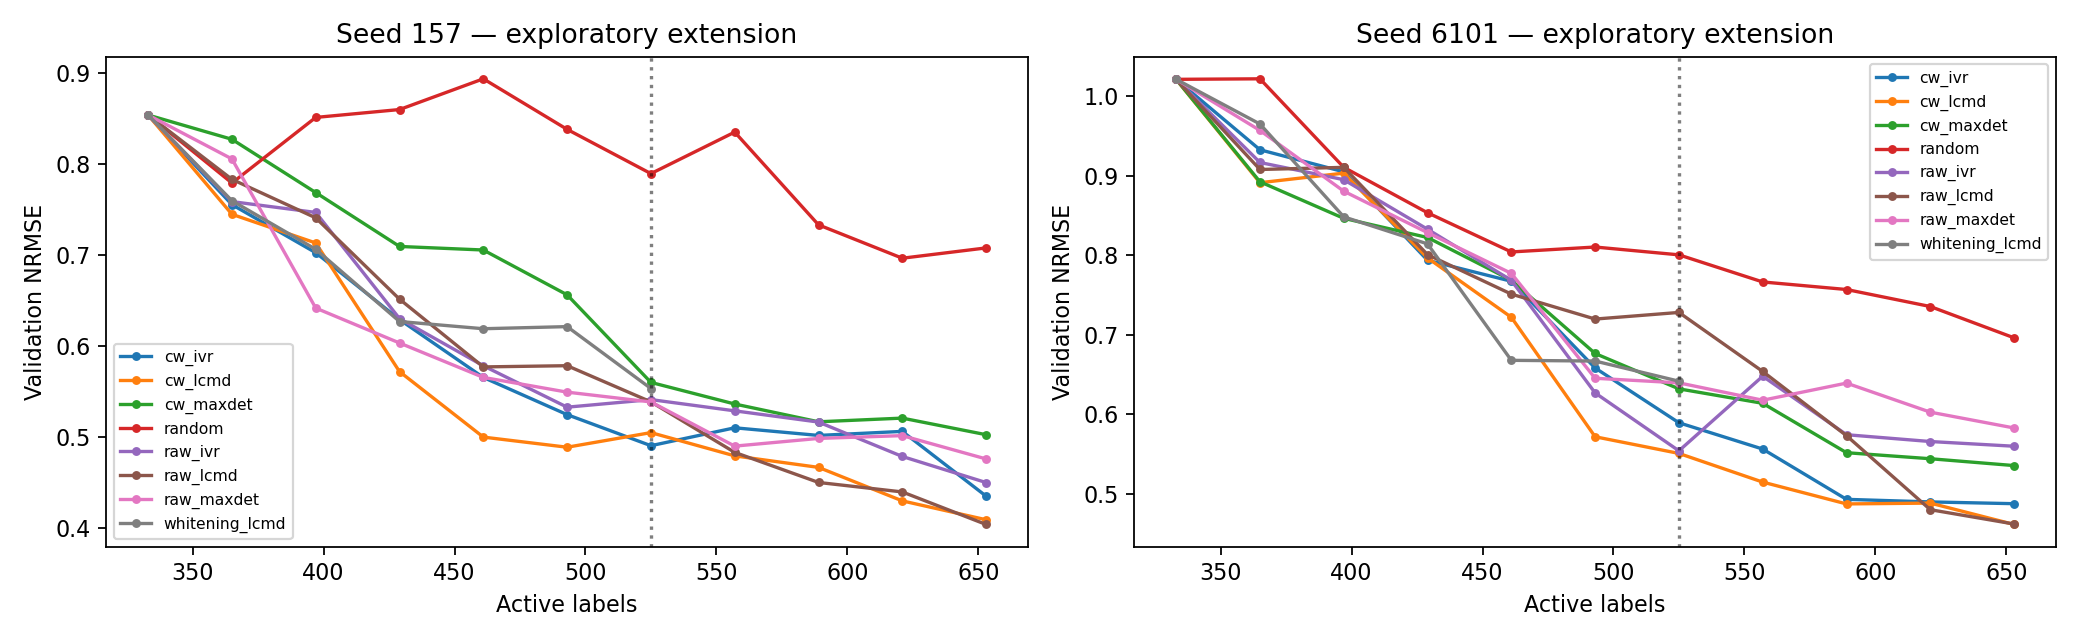

Values plotted in this chart, from the file beside it:
seed, arm, budget, checkpoint_sha256, V1_RMSE, V1_MAE, V1_R2, V2_RMSE, V2_MAE, V2_R2, combined_normalized_RMSE
157, raw_lcmd, 333, 87e92ccdabc1dd64ecf89a3061624450ce125906…, 5.795, 2.952, 0.5136, 10.72, 5.525, 0.6221, 0.8539
157, raw_lcmd, 365, 355a55ab2e8da0ab5342ca285d5f9db6e83c0603…, 5.294, 2.931, 0.5941, 9.882, 5.255, 0.6791, 0.7832
157, raw_lcmd, 397, c4f1151bbe147f8e9ad428a00f39c9b16c5b2133…, 4.842, 2.611, 0.6605, 9.701, 5.006, 0.6908, 0.7409
157, raw_lcmd, 429, 46a0ec59e006f0bfcb454d4ce6b4b60fd906c188…, 4.306, 2.503, 0.7314, 8.431, 4.411, 0.7664, 0.6515
157, raw_lcmd, 461, e557eb9e06603b337c8fd78323287649bfdc57a3…, 3.883, 2.164, 0.7817, 7.322, 3.784, 0.8238, 0.5771
157, raw_lcmd, 493, 0c77c8a460e10b1b3ab4dc72889c807c1c4ec8bb…, 3.993, 2.156, 0.7691, 7.112, 3.709, 0.8338, 0.5784
157, raw_lcmd, 525, fe86aa20290cf8c2d0898237d17e8a0500ebbc55…, 3.637, 1.909, 0.8084, 6.806, 3.327, 0.8478, 0.5387
157, raw_maxdet, 333, 87e92ccdabc1dd64ecf89a3061624450ce125906…, 5.795, 2.952, 0.5136, 10.72, 5.525, 0.6221, 0.8539
157, raw_maxdet, 365, a3c9ea0ed50e8905df7c4862d7539ff42f34c0ed…, 5.384, 2.966, 0.5802, 10.3, 5.35, 0.6514, 0.8056
157, raw_maxdet, 397, 6ada2d99e2ff1ffda44a26f18fbee8c2bd24dba7…, 4.282, 2.486, 0.7344, 8.218, 4.43, 0.7781, 0.6417
157, raw_maxdet, 429, 59ac5b9d210d6b58b60d01c7ad3040dbf61ab3b2…, 4.206, 2.353, 0.7437, 7.323, 3.972, 0.8238, 0.6034
157, raw_maxdet, 461, 3f371115938058ca1fe94dc75e81a9727843b608…, 3.851, 2.264, 0.7852, 7.073, 3.876, 0.8356, 0.5656
157, raw_maxdet, 493, f7fd9567debbcb1f16f9e225c25e92e95a4acd93…, 3.803, 2.112, 0.7905, 6.73, 3.598, 0.8512, 0.5494
157, raw_maxdet, 525, b1af0edede3b6373e3f664116bea8ade1bce2d64…, 3.615, 2.063, 0.8107, 6.85, 3.557, 0.8458, 0.5386
157, raw_ivr, 333, 87e92ccdabc1dd64ecf89a3061624450ce125906…, 5.795, 2.952, 0.5136, 10.72, 5.525, 0.6221, 0.8539
157, raw_ivr, 365, d8196e977eb93fb8db8fe14d9b8a08762f97a647…, 4.98, 2.681, 0.6408, 9.89, 5.013, 0.6786, 0.7587
157, raw_ivr, 397, fa76cccd3f3deb388373e29ecbfef37c000289ab…, 4.913, 2.748, 0.6504, 9.711, 5.205, 0.6901, 0.7468
157, raw_ivr, 429, a71877576d4028f23d684ccee46e5b8503273052…, 4.207, 2.393, 0.7437, 8.065, 4.421, 0.7862, 0.6302
157, raw_ivr, 461, 44e7d7ff52c1195059502dad4d55bf2af4186d39…, 3.964, 2.293, 0.7725, 7.175, 3.795, 0.8308, 0.5783
157, raw_ivr, 493, b10a50a4ee3d8d3f9cbab6f8b23b44c016034180…, 3.8, 2.126, 0.7908, 6.26, 3.332, 0.8712, 0.5328
157, raw_ivr, 525, afde231fb7ef027bc44e549b327bdc2b970553bf…, 3.829, 2.24, 0.7877, 6.433, 3.662, 0.864, 0.5412
157, cw_lcmd, 333, 87e92ccdabc1dd64ecf89a3061624450ce125906…, 5.795, 2.952, 0.5136, 10.72, 5.525, 0.6221, 0.8539
157, cw_lcmd, 365, 82e3eec818484b794ecccfdafa9bc67f104d0586…, 5.033, 2.625, 0.6331, 9.401, 4.883, 0.7096, 0.7448
157, cw_lcmd, 397, d19ae3b35114dd3f53a9e54dc4bbaeb84785aa88…, 4.811, 2.636, 0.6648, 9.023, 4.612, 0.7324, 0.7133
157, cw_lcmd, 429, b6971c619992f1971d1f63feb9973f0a5a43a63c…, 3.799, 2.143, 0.7909, 7.359, 3.883, 0.822, 0.5719
157, cw_lcmd, 461, bdbba0bcd55fcbf5985066af812f1d8488e440a7…, 3.409, 2.059, 0.8316, 6.243, 3.457, 0.8719, 0.5
157, cw_lcmd, 493, 7cfe84b826ca3485bc3a9c051af6bb7735157698…, 3.316, 1.972, 0.8408, 6.143, 3.276, 0.876, 0.4888
157, cw_lcmd, 525, 608f0e82a05fd71d194db5a814a14723c319cd5f…, 3.357, 1.948, 0.8368, 6.492, 3.284, 0.8615, 0.5049
157, random, 333, 87e92ccdabc1dd64ecf89a3061624450ce125906…, 5.795, 2.952, 0.5136, 10.72, 5.525, 0.6221, 0.8539
157, random, 365, 2c9c0bc1cc36bc616b295b4f8be1323833e4dce3…, 5.23, 2.835, 0.6039, 9.913, 5.265, 0.6771, 0.7792
157, random, 397, 7824dd37ec6b08b61abdfb03fa2bcd78da7b126d…, 5.616, 2.833, 0.5433, 11.04, 5.389, 0.5997, 0.8512
157, random, 429, bc9355243058f46af386f2f66a997a92548f4959…, 5.687, 2.861, 0.5316, 11.12, 5.363, 0.5937, 0.8599
157, random, 461, 38a756a550a0417eb87974ce2d57570ff0264cbd…, 5.988, 2.936, 0.4807, 11.39, 5.456, 0.5735, 0.8937
157, random, 493, 182f425a5fa381e69728a865db6e3743055e61a5…, 5.571, 2.877, 0.5504, 10.78, 5.421, 0.6183, 0.8381
157, random, 525, 7806c85b3302868aa2acf76c38624c08fdbcbe83…, 5.258, 2.742, 0.5995, 10.13, 4.99, 0.6627, 0.7895
157, cw_maxdet, 333, 87e92ccdabc1dd64ecf89a3061624450ce125906…, 5.795, 2.952, 0.5136, 10.72, 5.525, 0.6221, 0.8539
157, cw_maxdet, 365, 442d7ec4411382ecfcc0d4592597f5679b1b1f6a…, 5.487, 2.911, 0.5639, 10.66, 5.416, 0.6265, 0.8272
157, cw_maxdet, 397, 7cd79d67b039e05b0de5eef2b633b08739394bce…, 4.996, 2.635, 0.6384, 10.12, 5.116, 0.6635, 0.7687
157, cw_maxdet, 429, 2b7fd0c7ec6138a5ad38d8ba76ddecde5d4738af…, 4.799, 2.513, 0.6664, 8.944, 4.571, 0.7371, 0.7095
157, cw_maxdet, 461, c49b47b216ab765ad306457ccfa4e0fdb7680f86…, 4.892, 2.499, 0.6533, 8.625, 4.368, 0.7556, 0.7056
157, cw_maxdet, 493, 3d44cb07181fea7913ec40cb5b46e44ae02cc97e…, 4.447, 2.332, 0.7135, 8.256, 4.076, 0.776, 0.6563
157, cw_maxdet, 525, ef29d1b0c863a2ed788ac698de9dbebea72b1655…, 3.82, 2.213, 0.7887, 6.991, 3.778, 0.8394, 0.5601
157, cw_ivr, 333, 87e92ccdabc1dd64ecf89a3061624450ce125906…, 5.795, 2.952, 0.5136, 10.72, 5.525, 0.6221, 0.8539
157, cw_ivr, 365, 30195093c947664a6f63e4cc762b82f1e5cf36ce…, 4.941, 2.874, 0.6464, 9.882, 5.413, 0.6791, 0.7554
157, cw_ivr, 397, 42a0e08dc86fbbe31068449276f604eb3f71446c…, 4.646, 2.576, 0.6873, 9.086, 4.598, 0.7287, 0.7026
157, cw_ivr, 429, 6ba23b28e2aa7ca4d71d156721fdef3d4635986e…, 4.277, 2.483, 0.735, 7.884, 4.434, 0.7958, 0.6291
157, cw_ivr, 461, 651ed0002984d8c4528b076f26ae7484154aaaaf…, 3.789, 2.203, 0.7921, 7.209, 3.91, 0.8292, 0.5655
157, cw_ivr, 493, e66e6676463c8e697d927fbe6e4162e2347ade28…, 3.677, 2.111, 0.8042, 6.322, 3.324, 0.8687, 0.5246
157, cw_ivr, 525, 16f2f1e308af4d883889429542d8b0ece42700fc…, 3.44, 2.062, 0.8286, 5.905, 3.346, 0.8854, 0.4905
157, whitening_lcmd, 333, 87e92ccdabc1dd64ecf89a3061624450ce125906…, 5.795, 2.952, 0.5136, 10.72, 5.525, 0.6221, 0.8539
157, whitening_lcmd, 365, ed67301e3d2b9f969e12f5fb8d21d5f39cc39e3d…, 5.077, 2.68, 0.6267, 9.713, 5.067, 0.69, 0.7597
157, whitening_lcmd, 397, 70305a577184f3b0ccf55fa2cf1c888f2f4cba95…, 4.858, 2.59, 0.6582, 8.727, 4.458, 0.7498, 0.7064
157, whitening_lcmd, 429, ea4c96f53bf9d40ed06362a16bdce50d7b75029a…, 4.233, 2.361, 0.7405, 7.923, 4.089, 0.7937, 0.627
157, whitening_lcmd, 461, 56f9f69d8a7fcf786b02ca4e13a7214b852b9e60…, 4.247, 2.315, 0.7387, 7.671, 3.941, 0.8066, 0.619
157, whitening_lcmd, 493, 58ac8b3a621911c625661198bb11346f5fc58fb6…, 4.329, 2.25, 0.7286, 7.548, 3.836, 0.8128, 0.6214
157, whitening_lcmd, 525, d9f4687baafe3b3da94daac119adeeaee88c78c7…, 3.804, 2.092, 0.7904, 6.839, 3.705, 0.8463, 0.5533
6101, raw_lcmd, 333, bcfffa247c3d24c8c74993ddb66cb59741ae14b1…, 5.837, 2.692, 0.4072, 11.91, 5.162, 0.445, 1.021
6101, raw_lcmd, 365, 06e008dbffb99ac553e2e9078b18341be2b12b5f…, 5.294, 2.596, 0.5123, 10.32, 4.812, 0.5832, 0.9076
6101, raw_lcmd, 397, 6e7c60ff1ffdd665eba186847df162439ab739c4…, 5.194, 2.639, 0.5307, 10.65, 4.986, 0.5566, 0.9103
6101, raw_lcmd, 429, f3ffd93fdbf6d42b4005b76120e97892a68ca490…, 4.655, 2.337, 0.6229, 9.143, 4.414, 0.6729, 0.8006
... 108 more rows
